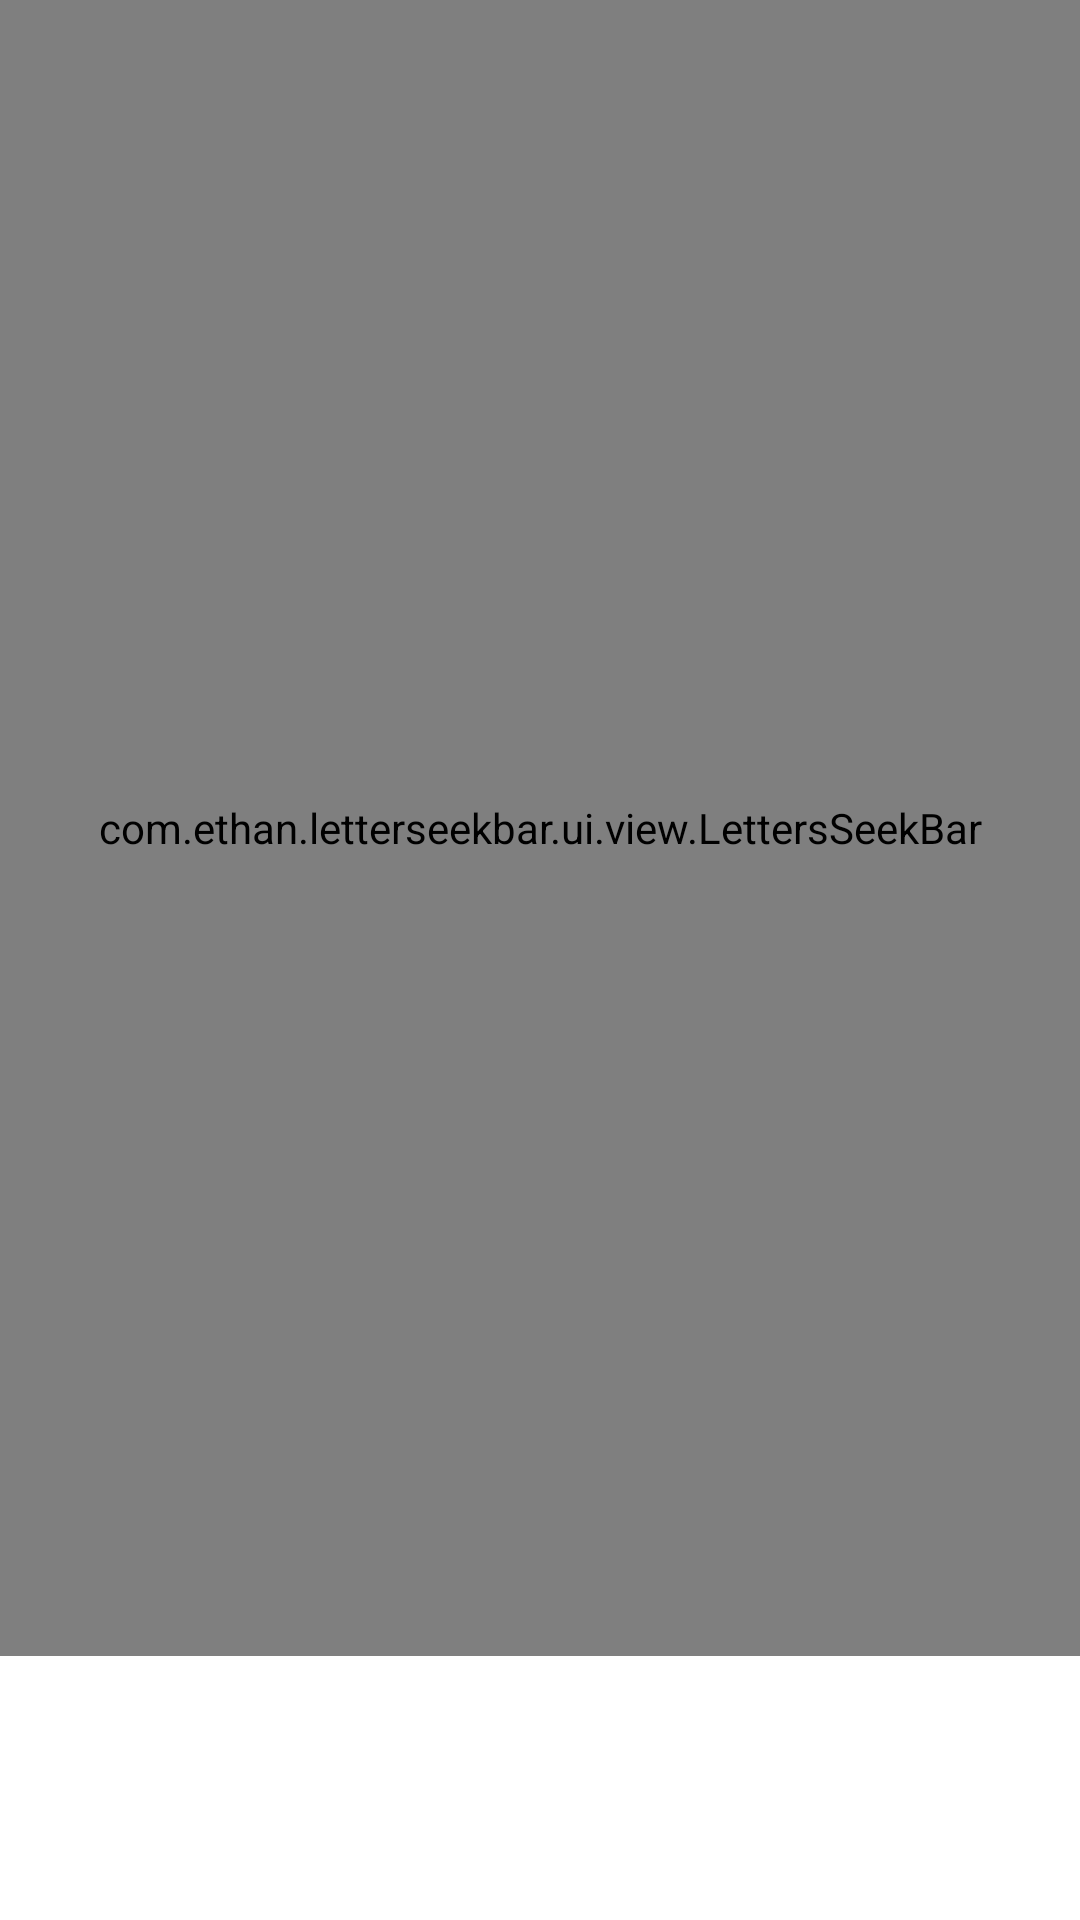

Here is an Android app screen rendered from its layout file. Give the layout XML and the strings, colors and styles it references.
<!-- AndroidManifest.xml: application theme Theme.LetterSeekBar -->
<!-- res/layout/fragment_home.xml -->
<?xml version="1.0" encoding="utf-8"?>
<androidx.constraintlayout.widget.ConstraintLayout xmlns:android="http://schemas.android.com/apk/res/android"
    xmlns:app="http://schemas.android.com/apk/res-auto"
    xmlns:tools="http://schemas.android.com/tools"
    android:layout_width="match_parent"
    android:layout_height="match_parent"
    tools:context=".ui.home.HomeFragment">

    <androidx.recyclerview.widget.RecyclerView
        android:id="@+id/name_list"
        android:layout_width="match_parent"
        android:layout_height="match_parent"
        android:layout_marginBottom="18dp"
        />

    <com.ethan.letterseekbar.ui.view.LettersSeekBar
        android:id="@+id/my_letters_seek_bar"
        android:layout_width="match_parent"
        android:layout_height="match_parent"
        android:paddingRight="12dp"
        android:paddingLeft="12dp"
        android:layout_marginBottom="88dp"
        app:layout_constraintRight_toRightOf="parent"
        app:LetterNormalColor="@color/design_default_color_on_secondary"
        app:LetterHighLightColor="@color/teal_200"
        app:LettersTextSize="12sp"
        />

</androidx.constraintlayout.widget.ConstraintLayout>
<!-- resources referenced by this layout -->
<resources>
  <color name="teal_200">#FF03DAC5</color>
  <style name="Theme.LetterSeekBar" parent="Theme.MaterialComponents.DayNight.DarkActionBar">
          
          <item name="colorPrimary">@color/purple_500</item>
          <item name="colorPrimaryVariant">@color/purple_700</item>
          <item name="colorOnPrimary">@color/white</item>
          
          <item name="colorSecondary">@color/teal_200</item>
          <item name="colorSecondaryVariant">@color/teal_700</item>
          <item name="colorOnSecondary">@color/black</item>
          
          <item name="android:statusBarColor" tools:targetApi="l">?attr/colorPrimaryVariant</item>
          
      </style>
  <color name="purple_500">#FF6200EE</color>
  <color name="purple_700">#FF3700B3</color>
  <color name="white">#FFFFFFFF</color>
  <color name="teal_700">#FF018786</color>
  <color name="black">#FF000000</color>
</resources>
